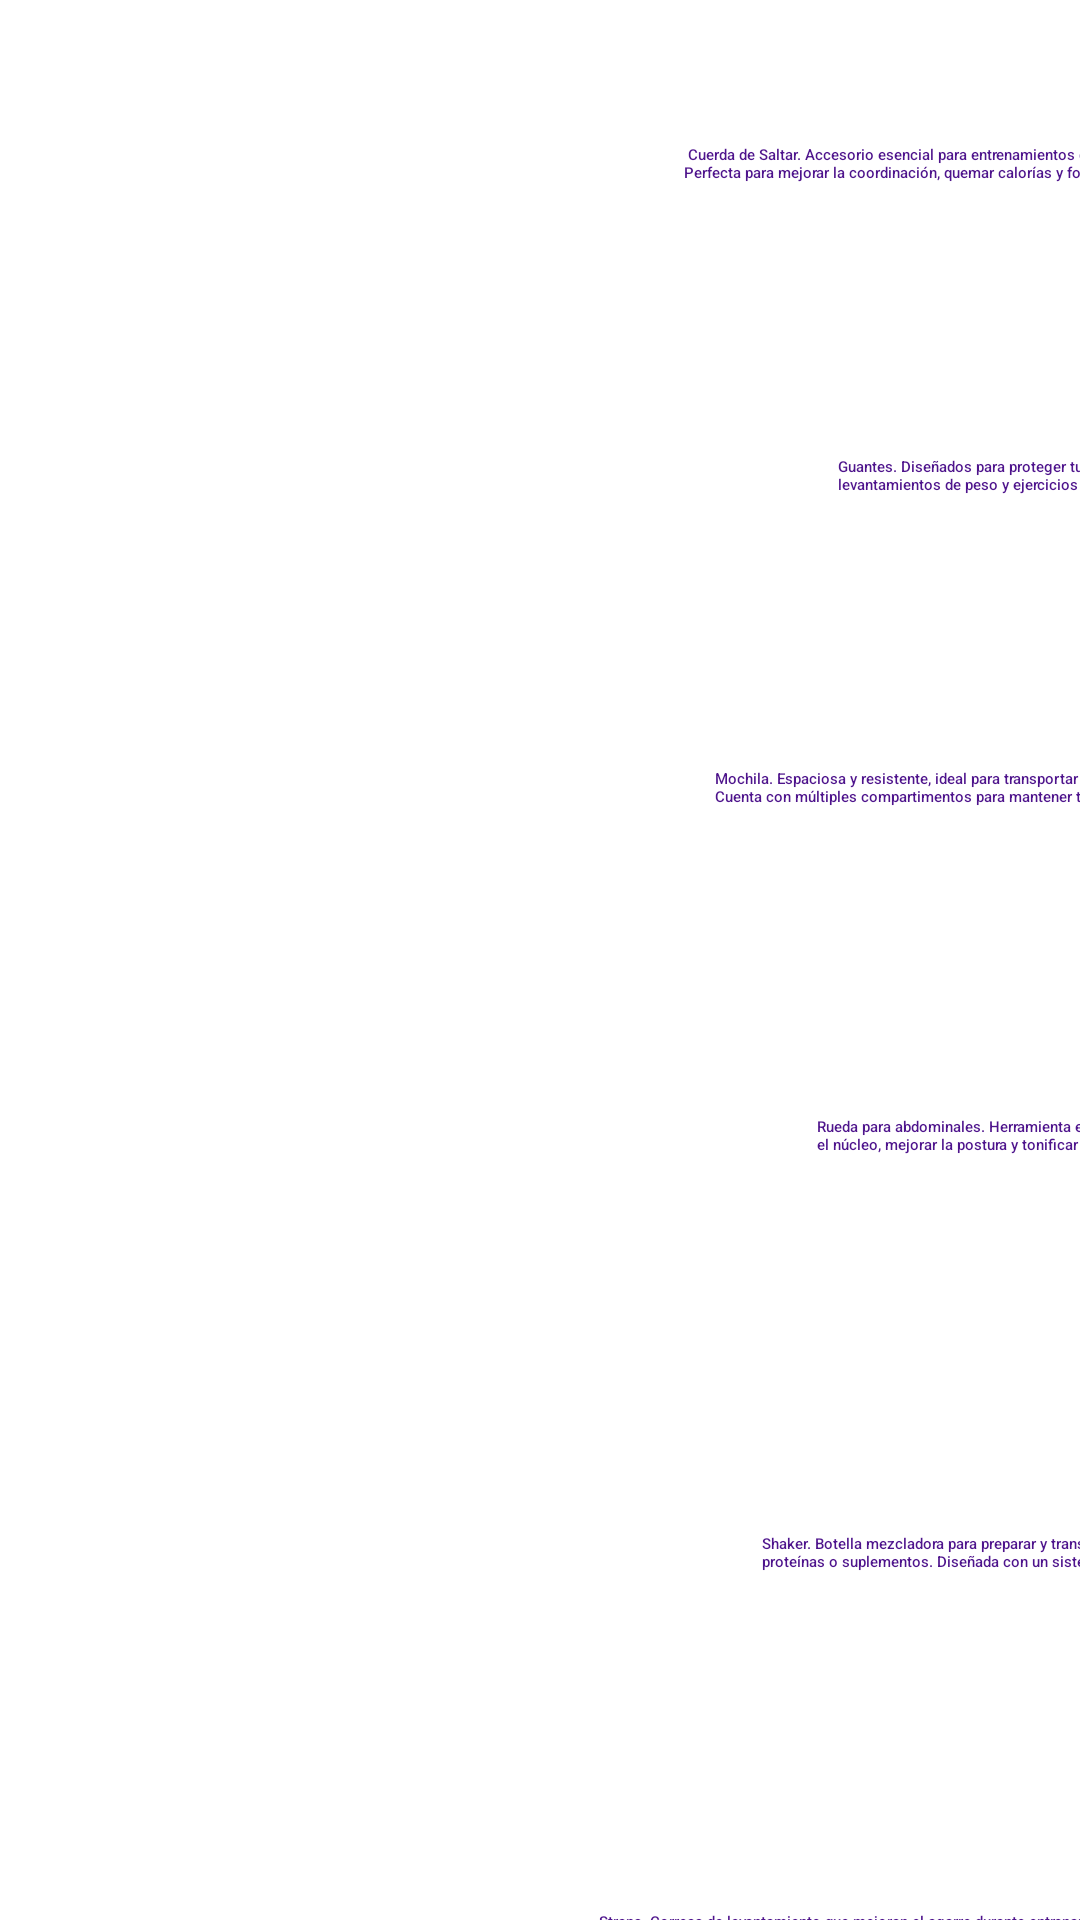

Here is an Android app screen rendered from its layout file. Give the layout XML and the strings, colors and styles it references.
<!-- AndroidManifest.xml: application theme Theme.Equis -->
<!-- res/layout/fragment_accesorios.xml -->
<?xml version="1.0" encoding="utf-8"?>
<androidx.constraintlayout.widget.ConstraintLayout xmlns:android="http://schemas.android.com/apk/res/android"
    xmlns:tools="http://schemas.android.com/tools"
    android:layout_width="match_parent"
    android:layout_height="match_parent"
    xmlns:app="http://schemas.android.com/apk/res-auto">

    <ScrollView
        android:layout_width="412dp"
        android:layout_height="719dp"
        app:layout_constraintBottom_toBottomOf="parent"
        app:layout_constraintTop_toTopOf="parent">

        <LinearLayout
            android:layout_width="match_parent"
            android:layout_height="wrap_content"
            android:orientation="vertical">

            <LinearLayout
                android:layout_width="match_parent"
                android:layout_height="87dp"
                android:orientation="horizontal">

                <ImageView
                    android:id="@+id/banda"
                    android:layout_width="385dp"
                    android:layout_height="match_parent"
                    android:layout_weight="1"
                    app:srcCompat="@drawable/bandasresistencia" />

                <TextView
                    android:id="@+id/txtbanda"
                    android:layout_width="wrap_content"
                    android:layout_height="match_parent"
                    android:layout_weight="1"
                    android:fontFamily="sans-serif-medium"
                    android:text="Bandas elásticas. Herramienta versátil para entrenamientos de resistencia. Ideales para tonificar músculos, mejorar flexibilidad y rehabilitación."
                    android:textColor="#4E148C" />

            </LinearLayout>

            <LinearLayout
                android:layout_width="match_parent"
                android:layout_height="104dp"
                android:layout_weight="1"
                android:orientation="horizontal">

                <ImageView
                    android:id="@+id/cuerda"
                    android:layout_width="385dp"
                    android:layout_height="match_parent"
                    android:layout_weight="1"
                    app:srcCompat="@drawable/cuerda" />

                <TextView
                    android:id="@+id/txtcuerda"
                    android:layout_width="wrap_content"
                    android:layout_height="104dp"
                    android:layout_weight="1"
                    android:fontFamily="sans-serif-medium"
                    android:text=" Cuerda de Saltar. Accesorio esencial para entrenamientos cardiovasculares. Perfecta para mejorar la coordinación, quemar calorías y fortalecer piernas."
                    android:textColor="#4E148C" />
            </LinearLayout>

            <LinearLayout
                android:layout_width="match_parent"
                android:layout_height="104dp"
                android:orientation="horizontal">

                <ImageView
                    android:id="@+id/guantes"
                    android:layout_width="389dp"
                    android:layout_height="98dp"
                    android:layout_weight="1"
                    app:srcCompat="@drawable/guantes" />

                <TextView
                    android:id="@+id/txtguantes"
                    android:layout_width="wrap_content"
                    android:layout_height="104dp"
                    android:layout_weight="1"
                    android:fontFamily="sans-serif-medium"
                    android:text="Guantes. Diseñados para proteger tus manos durante levantamientos de peso y ejercicios de alta intensidad."
                    android:textColor="#4E148C" />
            </LinearLayout>

            <LinearLayout
                android:layout_width="match_parent"
                android:layout_height="116dp"
                android:orientation="horizontal">

                <ImageView
                    android:id="@+id/mochila"
                    android:layout_width="390dp"
                    android:layout_height="match_parent"
                    android:layout_weight="1"
                    app:srcCompat="@drawable/mochila" />

                <TextView
                    android:id="@+id/txtmochila"
                    android:layout_width="wrap_content"
                    android:layout_height="116dp"
                    android:layout_weight="1"
                    android:fontFamily="sans-serif-medium"
                    android:text="Mochila. Espaciosa y resistente, ideal para transportar tu equipo deportivo. Cuenta con múltiples compartimentos para mantener todo organizado"
                    android:textColor="#4E148C" />
            </LinearLayout>

            <LinearLayout
                android:layout_width="match_parent"
                android:layout_height="139dp"
                android:orientation="horizontal">

                <ImageView
                    android:id="@+id/rueda"
                    android:layout_width="390dp"
                    android:layout_height="match_parent"
                    android:layout_weight="1"
                    app:srcCompat="@drawable/rueda" />

                <TextView
                    android:id="@+id/txtrueda"
                    android:layout_width="wrap_content"
                    android:layout_height="163dp"
                    android:layout_weight="1"
                    android:fontFamily="sans-serif-medium"
                    android:text="Rueda para abdominales. Herramienta efectiva para fortalecer el núcleo, mejorar la postura y tonificar abdominales."
                    android:textColor="#4E148C" />
            </LinearLayout>

            <LinearLayout
                android:layout_width="match_parent"
                android:layout_height="126dp"
                android:orientation="horizontal">

                <ImageView
                    android:id="@+id/shaker"
                    android:layout_width="391dp"
                    android:layout_height="wrap_content"
                    android:layout_weight="1"
                    app:srcCompat="@drawable/shaker" />

                <TextView
                    android:id="@+id/txtshaker"
                    android:layout_width="wrap_content"
                    android:layout_height="126dp"
                    android:layout_weight="1"
                    android:fontFamily="sans-serif-medium"
                    android:text="Shaker. Botella mezcladora para preparar y transportar tus batidos de proteínas o suplementos. Diseñada con un sistema anti-fugas."
                    android:textColor="#4E148C" />
            </LinearLayout>

            <LinearLayout
                android:layout_width="match_parent"
                android:layout_height="132dp"
                android:orientation="horizontal">

                <ImageView
                    android:id="@+id/straps"
                    android:layout_width="399dp"
                    android:layout_height="wrap_content"
                    android:layout_weight="1"
                    app:srcCompat="@drawable/straps" />

                <TextView
                    android:id="@+id/txtstrap"
                    android:layout_width="wrap_content"
                    android:layout_height="132dp"
                    android:layout_weight="1"
                    android:fontFamily="sans-serif-medium"
                    android:text="Straps. Correas de levantamiento que mejoran el agarre durante entrenamientos con pesas. Ayudan a reducir la tensión en las manos y aumentar el rendimiento en ejercicios de tracción."
                    android:textColor="#4E148C" />
            </LinearLayout>

            <LinearLayout
                android:layout_width="match_parent"
                android:layout_height="130dp"
                android:orientation="horizontal">

                <ImageView
                    android:id="@+id/tapete"
                    android:layout_width="wrap_content"
                    android:layout_height="wrap_content"
                    android:layout_weight="1"
                    app:srcCompat="@drawable/tapateyoga" />

                <TextView
                    android:id="@+id/txttapete"
                    android:layout_width="430dp"
                    android:layout_height="match_parent"
                    android:layout_weight="1"
                    android:autoSizeMaxTextSize="@dimen/activity_horizontal_margin"
                    android:fontFamily="sans-serif-medium"
                    android:text="Tapete. Superficie acolchada y antideslizante para realizar ejercicios de yoga, pilates o estiramientos."
                    android:textColor="#4E148C" />

            </LinearLayout>

            <LinearLayout
                android:layout_width="match_parent"
                android:layout_height="119dp"
                android:layout_weight="1"
                android:orientation="horizontal">

                <ImageView
                    android:id="@+id/tobillera"
                    android:layout_width="wrap_content"
                    android:layout_height="wrap_content"
                    android:layout_weight="1"
                    app:srcCompat="@drawable/tobilleras" />

                <TextView
                    android:id="@+id/txttobillera"
                    android:layout_width="422dp"
                    android:layout_height="119dp"
                    android:layout_weight="1"
                    android:fontFamily="sans-serif-medium"
                    android:text="Tobilleras con peso. Accesorio ideal para añadir resistencia a tus entrenamientos. Fortalece piernas y glúteos mientras caminas, corres o realizas ejercicios específicos."
                    android:textColor="#4E148C" />
            </LinearLayout>

        </LinearLayout>
    </ScrollView>
</androidx.constraintlayout.widget.ConstraintLayout>
<!-- resources referenced by this layout -->
<resources>

</resources>
